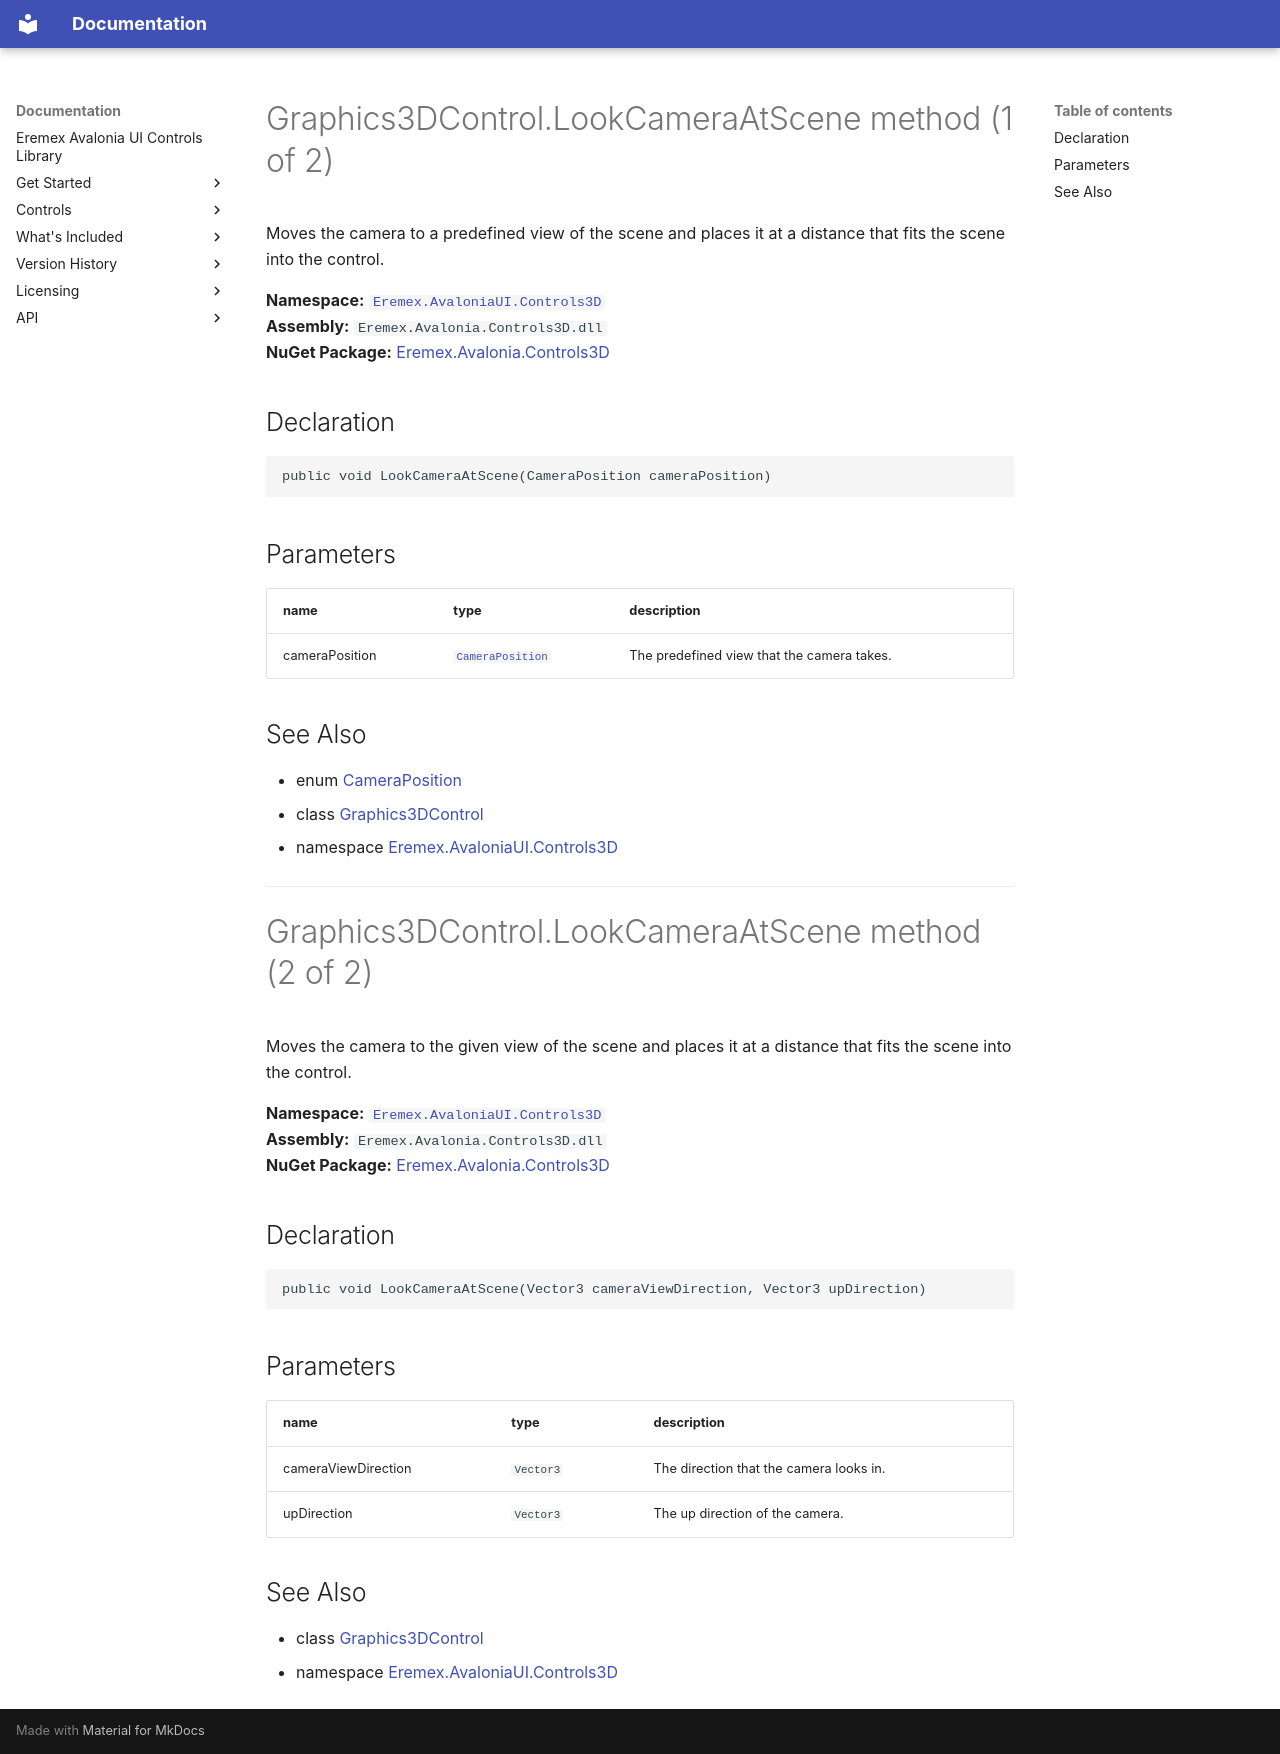

repository: Eremex/controls-doc · page: API/Eremex.AvaloniaUI.Controls3D/Graphics3DControl/LookCameraAtScene/index.html · generator: mkdocs

# Graphics3DControl.LookCameraAtScene method (1 of 2)

Moves the camera to a predefined view of the scene and places it at a distance that fits the scene into the control.

**Namespace:** [`Eremex.AvaloniaUI.Controls3D`](../index.md)  
**Assembly:** `Eremex.Avalonia.Controls3D.dll`  
**NuGet Package:** [Eremex.Avalonia.Controls3D](https://www.nuget.org/packages/Eremex.Avalonia.Controls3D)

## Declaration

```csharp
public void LookCameraAtScene(CameraPosition cameraPosition)
```

## Parameters

| name | type | description |
| --- | --- | --- |
| cameraPosition | [`CameraPosition`](../CameraPosition.md) | The predefined view that the camera takes. |

## See Also

* enum [CameraPosition](../CameraPosition.md)
* class [Graphics3DControl](../Graphics3DControl.md)
* namespace [Eremex.AvaloniaUI.Controls3D](../index.md)

---

# Graphics3DControl.LookCameraAtScene method (2 of 2)

Moves the camera to the given view of the scene and places it at a distance that fits the scene into the control.

**Namespace:** [`Eremex.AvaloniaUI.Controls3D`](../index.md)  
**Assembly:** `Eremex.Avalonia.Controls3D.dll`  
**NuGet Package:** [Eremex.Avalonia.Controls3D](https://www.nuget.org/packages/Eremex.Avalonia.Controls3D)

## Declaration

```csharp
public void LookCameraAtScene(Vector3 cameraViewDirection, Vector3 upDirection)
```

## Parameters

| name | type | description |
| --- | --- | --- |
| cameraViewDirection | `Vector3` | The direction that the camera looks in. |
| upDirection | `Vector3` | The up direction of the camera. |

## See Also

* class [Graphics3DControl](../Graphics3DControl.md)
* namespace [Eremex.AvaloniaUI.Controls3D](../index.md)

<!-- DO NOT EDIT: generated by xmldocmd for Eremex.Avalonia.Controls3D.dll -->
